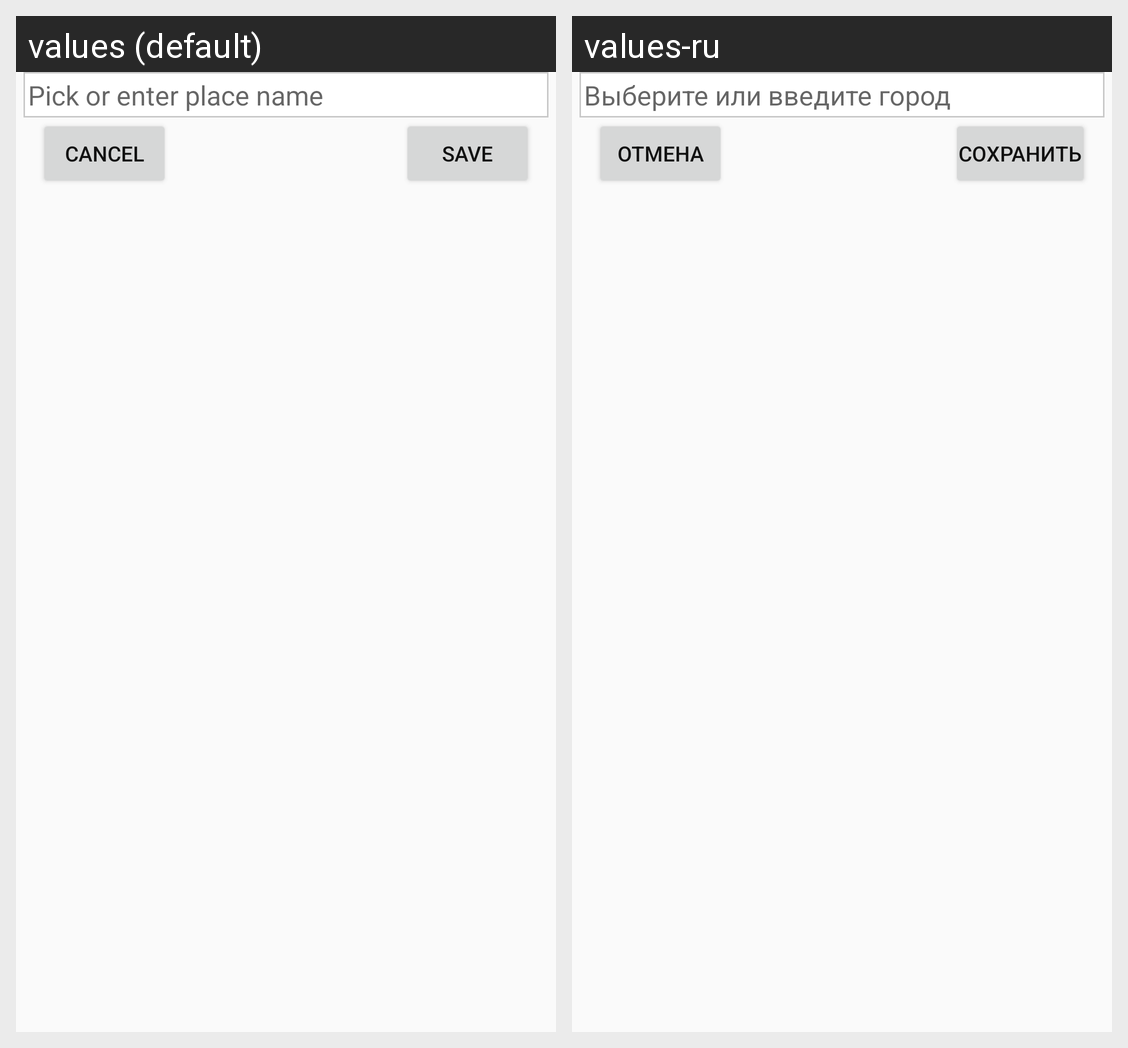

Strings drawn on this Android screen and how each of the app's shown locales translates them:
Android screen res/layout/fragment_add_edit.xml rendered under 2 locales, left to right: values (default), values-ru. Device: Nexus 5 (rendered at 1080×1920; each locale shown at half size, 540×960, under a caption strip naming it); theme MyTheme.
Strings drawn on this screen, with the default value and each locale's value (text and hints the layout hard-codes, and strings that could not be matched under every locale, appear in the picture but are not listed):

hint_city_add
  values: Pick or enter place name
  values-ru: Выберите или введите город

edit_cancel
  values: Cancel
  values-ru: Отмена

edit_save
  values: Save
  values-ru: Сохранить
